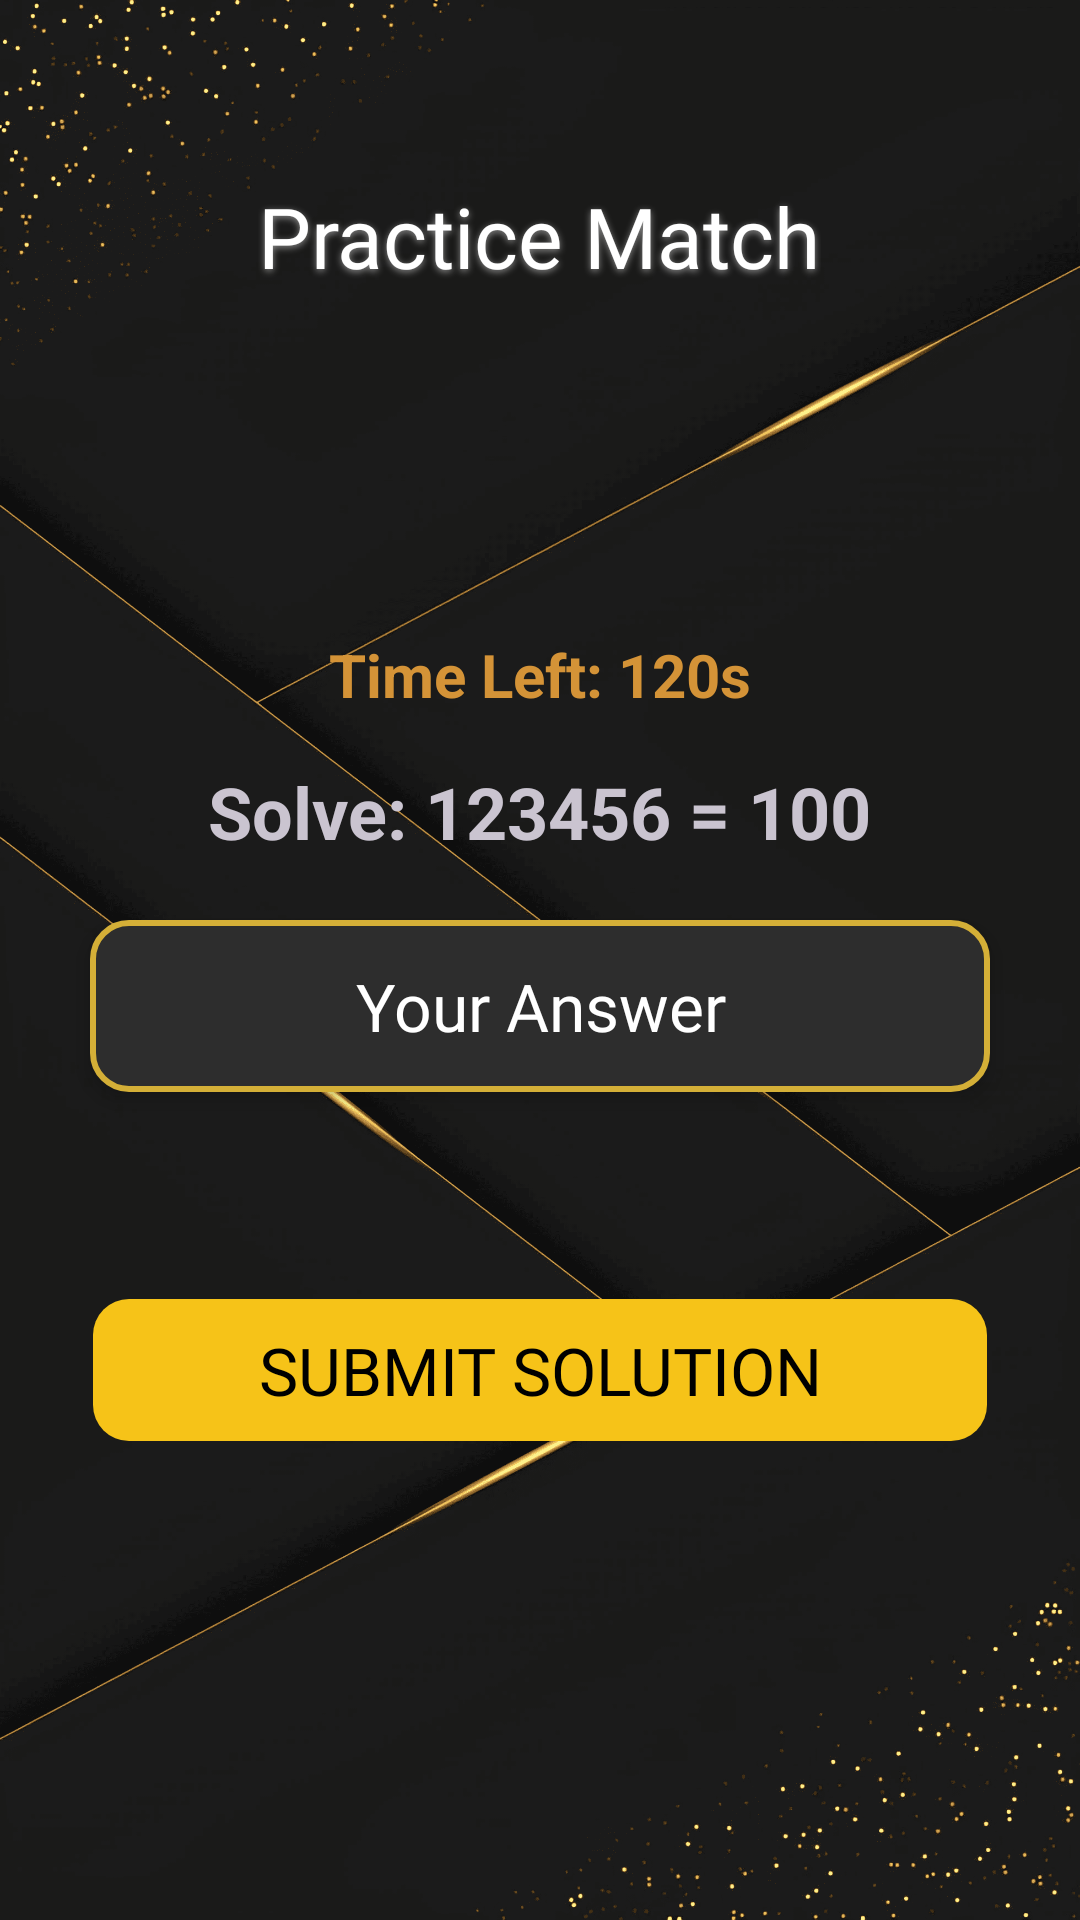

Reconstruct the res/layout file that produces this screen, plus the resources it refers to.
<!-- AndroidManifest.xml: application theme Theme.HectoClash -->
<!-- res/layout/activity_practice.xml -->
<?xml version="1.0" encoding="utf-8"?>
<LinearLayout xmlns:android="http://schemas.android.com/apk/res/android"
    xmlns:tools="http://schemas.android.com/tools"
    android:layout_width="match_parent"
    android:layout_height="match_parent"
    xmlns:app="http://schemas.android.com/apk/res-auto"
    android:orientation="vertical"
    android:gravity="center"
    android:background="@drawable/futuristicbg"
    tools:context=".Practice">
    <TextView
        android:layout_width="wrap_content"
        android:layout_height="wrap_content"
        android:text="Practice Match"
        android:fontFamily="@font/russo_one"
        android:textSize="28sp"
        android:shadowColor="#80FFFFFF"
        android:shadowDx="0"
        android:shadowDy="2"
        android:shadowRadius="6"
        android:textColor="@color/white"
        app:layout_constraintTop_toTopOf="parent"
        app:layout_constraintStart_toStartOf="parent"
        app:layout_constraintEnd_toEndOf="parent"
        android:layout_marginTop="60dp" />
    <LinearLayout
        android:id="@+id/match"
        android:layout_width="match_parent"
        android:layout_height="match_parent"
        android:orientation="vertical"
        android:gravity="center">
        <TextView
            android:id="@+id/textViewTimer"
            android:layout_width="wrap_content"
            android:layout_height="wrap_content"
            android:textColor="#D49337"
            android:text="Time Left: 120s"
            android:textSize="20sp"
            android:textStyle="bold"
            android:layout_marginBottom="16dp"/>

        <TextView
            android:id="@+id/textViewPuzzle"
            android:layout_width="wrap_content"
            android:layout_height="wrap_content"
            android:text="Solve: 123456 = 100"
            android:textSize="24sp"
            android:textStyle="bold"
            android:layout_marginBottom="20dp"/>

        
        <TextView
            android:id="@+id/textViewExpression"
            android:layout_width="match_parent"
            android:layout_height="wrap_content"
            android:text="Your Answer"
            android:textSize="22sp"
            android:layout_marginHorizontal="30sp"
            android:fontFamily="@font/russo_one"
            android:textColor="#FFFFFF"
            android:gravity="center"
            android:padding="14dp"
            android:layout_marginBottom="20dp"
            android:background="@drawable/expression_background"
            android:elevation="4dp"/>


        
        <GridLayout
            android:id="@+id/gridNumbers"
            android:layout_width="wrap_content"
            android:layout_marginHorizontal="30sp"
            android:layout_height="wrap_content"
            android:columnCount="6"
            android:layout_marginBottom="16dp">
        </GridLayout>

        
        <GridLayout
            android:id="@+id/gridOperators"
            android:layout_width="wrap_content"
            android:layout_height="wrap_content"
            android:layout_marginHorizontal="30sp"
            android:columnCount="3"
            android:layout_marginBottom="16dp">
        </GridLayout>

        <Button
            android:id="@+id/buttonSubmit"
            android:layout_width="match_parent"
            android:layout_height="wrap_content"
            android:text="Submit Solution"
            android:layout_marginTop="16dp"
            android:clickable="true"
            android:textColor="#000000"
            android:layout_marginHorizontal="30sp"
            android:background="@drawable/custom_button_real"
            app:backgroundTint="@null"
            android:paddingVertical="10sp"
            android:textAlignment="center"
            android:fontFamily="@font/russo_one"
            android:textSize="22sp"/>

        <TextView
            android:id="@+id/textViewFeedback"
            android:layout_width="wrap_content"
            android:layout_height="wrap_content"
            android:text=" "
            android:textAlignment="center"
            android:fontFamily="@font/noah_bold"
            android:textSize="18sp"
            android:layout_marginHorizontal="20sp"
            android:textStyle="bold"
            android:layout_marginTop="20dp"/>
    </LinearLayout>
</LinearLayout>
<!-- resources referenced by this layout -->
<resources>
  <color name="white">#FFFFFFFF</color>
  <!-- drawable custom_button_real (drawable) -->
  <selector xmlns:android="http://schemas.android.com/apk/res/android">
      <item android:state_enabled="false" android:drawable="@drawable/custom_button2"/>
      <item android:state_enabled="true" android:drawable="@drawable/ripple_button"/>
  </selector>
  <!-- drawable expression_background (drawable) -->
  <shape xmlns:android="http://schemas.android.com/apk/res/android"
      android:shape="rectangle">
      <solid android:color="#2D2D2D" />
      <corners android:radius="12dp" />
      <stroke
          android:width="2dp"
          android:color="#D4AF37" />
  </shape>
  <!-- drawable futuristicbg: png bitmap (drawable, 141877 bytes) -->
  <style name="Theme.HectoClash" parent="Base.Theme.HectoClash" />
  <!-- drawable custom_button2 (drawable) -->
  <?xml version="1.0" encoding="utf-8"?>
  <selector xmlns:android="http://schemas.android.com/apk/res/android">
      <item>
          <shape android:shape="rectangle">
              <solid android:color="@color/white"/>
              <corners android:radius="8dp"/>
              <stroke android:width="2sp" android:color="#00E6A50C"/>
              <padding android:left="10dp" android:right="10dp" android:top="5dp" android:bottom="5dp"/>
          </shape>
      </item>
  </selector>
  <!-- drawable ripple_button (drawable) -->
  <?xml version="1.0" encoding="utf-8"?>
  <ripple xmlns:android="http://schemas.android.com/apk/res/android"
      android:color="?attr/colorControlHighlight"> <item android:drawable="@drawable/custom_button" />
  
  </ripple>
  <style name="Base.Theme.HectoClash" parent="Theme.Material3.Dark.NoActionBar">
          
          <item name="colorPrimary">@color/my_primary</item>
  
      </style>
  <!-- drawable custom_button (drawable) -->
  <?xml version="1.0" encoding="utf-8"?>
  <selector xmlns:android="http://schemas.android.com/apk/res/android">
      
      <item android:state_enabled="false">
          <shape android:shape="rectangle">
              
              <solid android:color="#80FDCA52"/>
              <corners android:radius="12dp"/>
              <padding android:left="10dp" android:right="10dp" android:top="5dp" android:bottom="5dp"/>
              <stroke android:width="2sp" android:color="#00E6A50C"/>
          </shape>
      </item>
  
      
      <item android:state_enabled="true">
          <shape android:shape="rectangle">
              <solid android:color="#F6C318"/>
              <corners android:radius="12dp"/>
              <padding android:left="10dp" android:right="10dp" android:top="5dp" android:bottom="5dp"/>
              <stroke android:width="2sp" android:color="#00E6A50C"/>
          </shape>
      </item>
  
      
      
      <item>
          <shape android:shape="rectangle">
              <solid android:color="#F6C318"/>
              <padding android:left="10dp" android:right="10dp" android:top="5dp" android:bottom="5dp"/>
              <corners android:radius="12dp"/>
              <stroke android:width="2sp" android:color="#00E6A50C"/>
          </shape>
      </item>
  </selector>
  <color name="my_primary">#E6A50C</color>
</resources>
